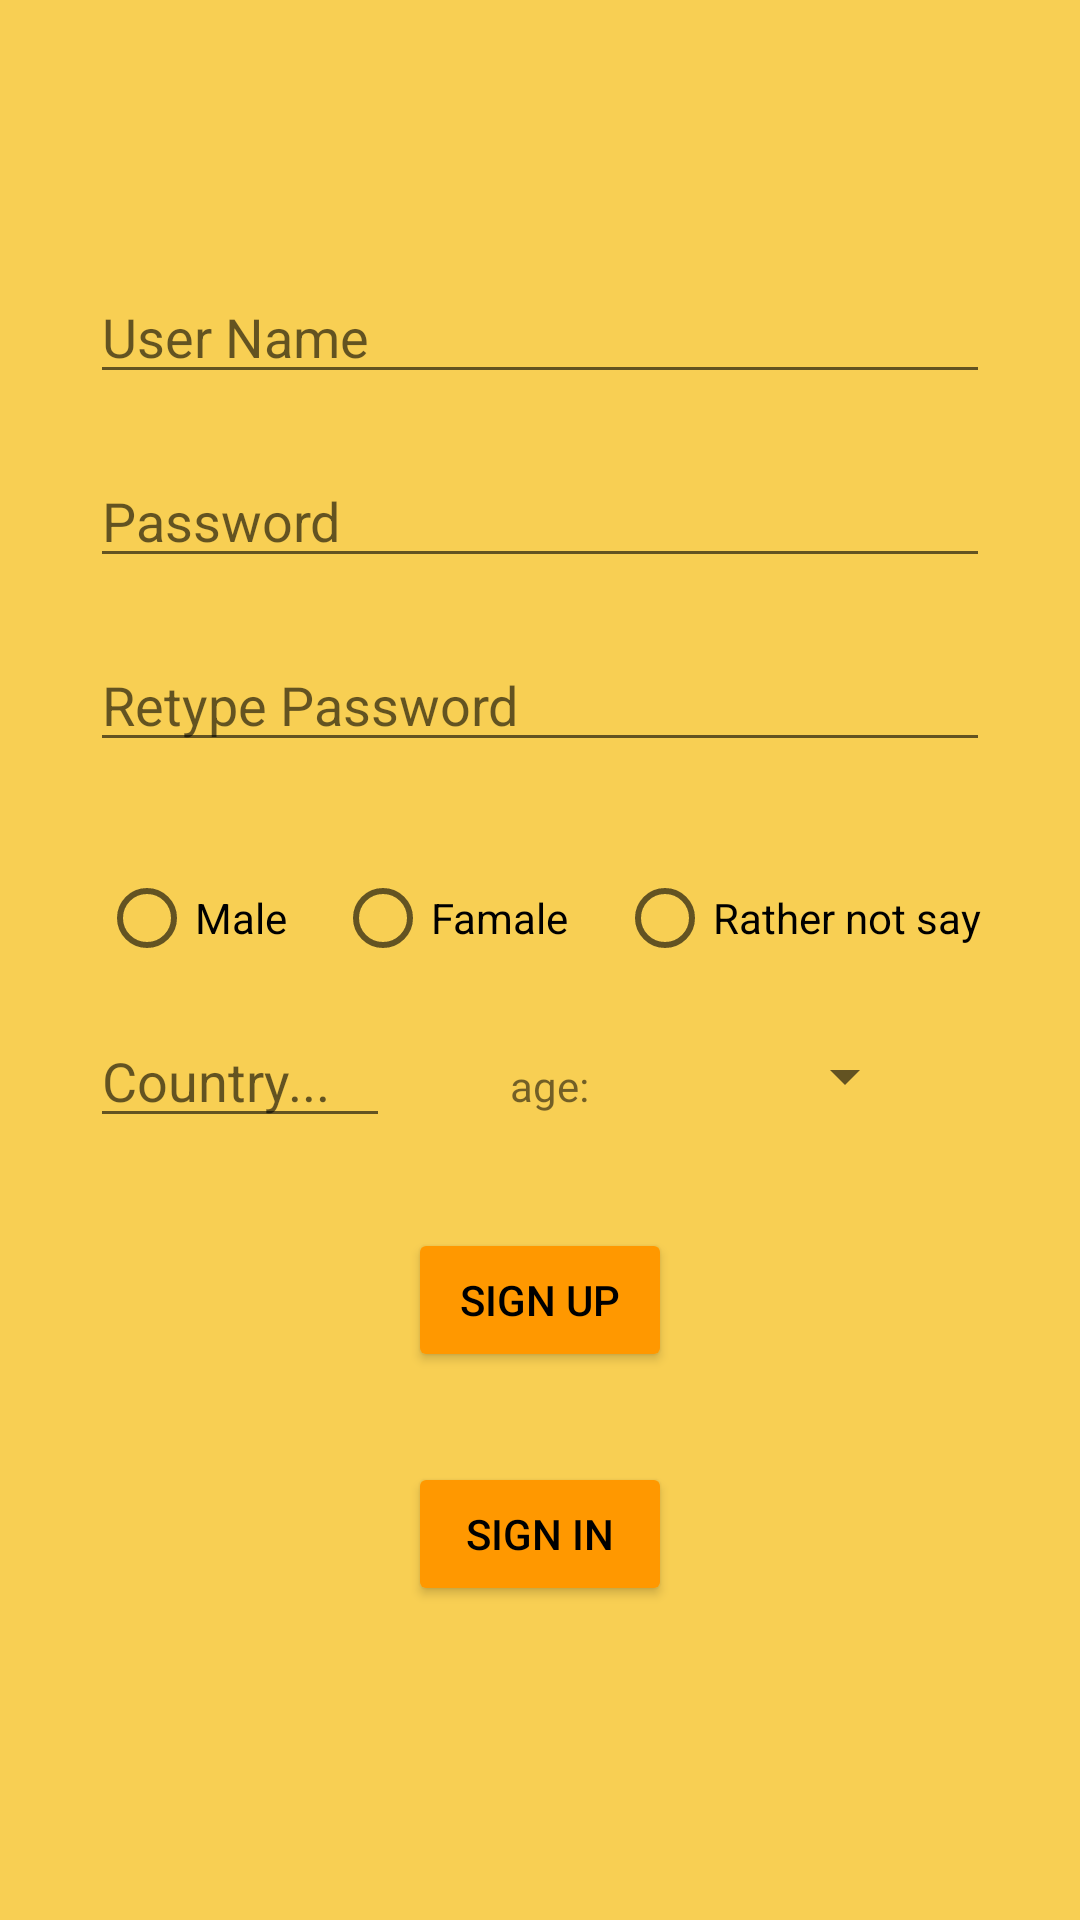

Here is an Android app screen rendered from its layout file. Give the layout XML and the strings, colors and styles it references.
<!-- AndroidManifest.xml: application theme Theme.Projekt -->
<!-- res/layout/activity_signup.xml -->
<?xml version="1.0" encoding="utf-8"?>
<RelativeLayout xmlns:android="http://schemas.android.com/apk/res/android"
    xmlns:app="http://schemas.android.com/apk/res-auto"
    xmlns:tools="http://schemas.android.com/tools"
    android:layout_width="match_parent"
    android:layout_height="match_parent"
    android:background="@color/white"
    android:backgroundTint="#F8CF53"
    android:padding="10dp"
    tools:context=".SignupActivity"
    android:id="@+id/main">


    <EditText
        android:id="@+id/username"
        android:layout_width="match_parent"
        android:layout_height="wrap_content"
        android:layout_marginLeft="20dp"
        android:layout_marginTop="80dp"
        android:layout_marginRight="20dp"
        android:hint="User Name" />

    <EditText
        android:id="@+id/password"
        android:layout_width="match_parent"
        android:layout_height="wrap_content"
        android:layout_below="@id/username"
        android:layout_marginLeft="20dp"
        android:layout_marginTop="20dp"
        android:layout_marginRight="20dp"
        android:hint="Password" />

    <EditText
        android:id="@+id/repassword"
        android:layout_width="match_parent"
        android:layout_height="wrap_content"
        android:layout_below="@id/password"
        android:layout_marginLeft="20dp"
        android:layout_marginTop="20dp"
        android:layout_marginRight="20dp"
        android:hint="Retype Password" />


    <RadioGroup
        android:id="@+id/radioGroup"
        android:layout_width="wrap_content"
        android:layout_height="wrap_content"
        android:layout_below="@+id/repassword"
        android:layout_centerHorizontal="true"
        android:layout_marginTop="20dp"
        android:orientation="horizontal">

        <RadioButton
            android:layout_width="wrap_content"
            android:layout_height="wrap_content"
            android:layout_margin="8dp"
            android:text="Male" />

        <RadioButton
            android:layout_width="wrap_content"
            android:layout_height="wrap_content"
            android:layout_margin="8dp"
            android:text="Famale" />

        <RadioButton
            android:layout_width="wrap_content"
            android:layout_height="wrap_content"
            android:layout_margin="8dp"
            android:text="Rather not say" />

    </RadioGroup>

    <LinearLayout
        android:layout_width="match_parent"
        android:layout_height="wrap_content"
        android:id="@+id/middleBox"
        android:layout_below="@id/radioGroup"
        android:orientation="horizontal"
        >

        <AutoCompleteTextView
            android:id="@+id/autoCompleteText"
            android:layout_width="100dp"
            android:layout_height="wrap_content"
            android:hint="Country..."
            app:layout_constraintStart_toStartOf="parent"
            android:layout_marginStart="20dp"
            android:layout_marginEnd="40dp"/>
        <TextView
            android:layout_width="wrap_content"
            android:layout_height="wrap_content"
            android:text="age: "
            android:id="@+id/ageText"/>

        <Spinner
            android:layout_width="100dp"
            android:layout_height="match_parent"
            android:id="@+id/spinner1"
            android:layout_marginLeft="6dp"/>
    </LinearLayout>


    <Button
        android:id="@+id/btnSignUp"
        android:layout_width="wrap_content"
        android:layout_height="wrap_content"
        android:layout_below="@id/middleBox"
        android:layout_centerHorizontal="true"
        android:layout_marginTop="30dp"
        android:backgroundTint="#FF9800"
        android:text="Sign Up"
        android:textColor="@color/black" />

    <Button
        android:id="@+id/btnSignIn"
        android:layout_width="wrap_content"
        android:layout_height="wrap_content"
        android:layout_below="@id/btnSignUp"
        android:layout_centerHorizontal="true"
        android:layout_marginTop="30dp"
        android:backgroundTint="#FF9800"
        android:text="Sign In"
        android:textColor="@color/black" />

</RelativeLayout>
<!-- resources referenced by this layout -->
<resources>
  <style name="Theme.Projekt" parent="Theme.MaterialComponents.DayNight.DarkActionBar">
          
          <item name="colorPrimary">#1A6098</item>
          <item name="colorPrimaryVariant">#13456E</item>
          <item name="colorOnPrimary">@color/white</item>
          
          <item name="colorSecondary">#1A6098</item>
          <item name="colorSecondaryVariant">#124268</item>
          <item name="colorOnSecondary">@color/white</item>
          
          <item name="android:statusBarColor" tools:targetApi="l">?attr/colorPrimaryVariant</item>
          
      </style>
  <!-- not gathered from this repository: default colours our renderer supplied (Android Studio template values) -->
  <color name="black">#FF000000</color>
  <color name="white">#FFFFFFFF</color>
</resources>
